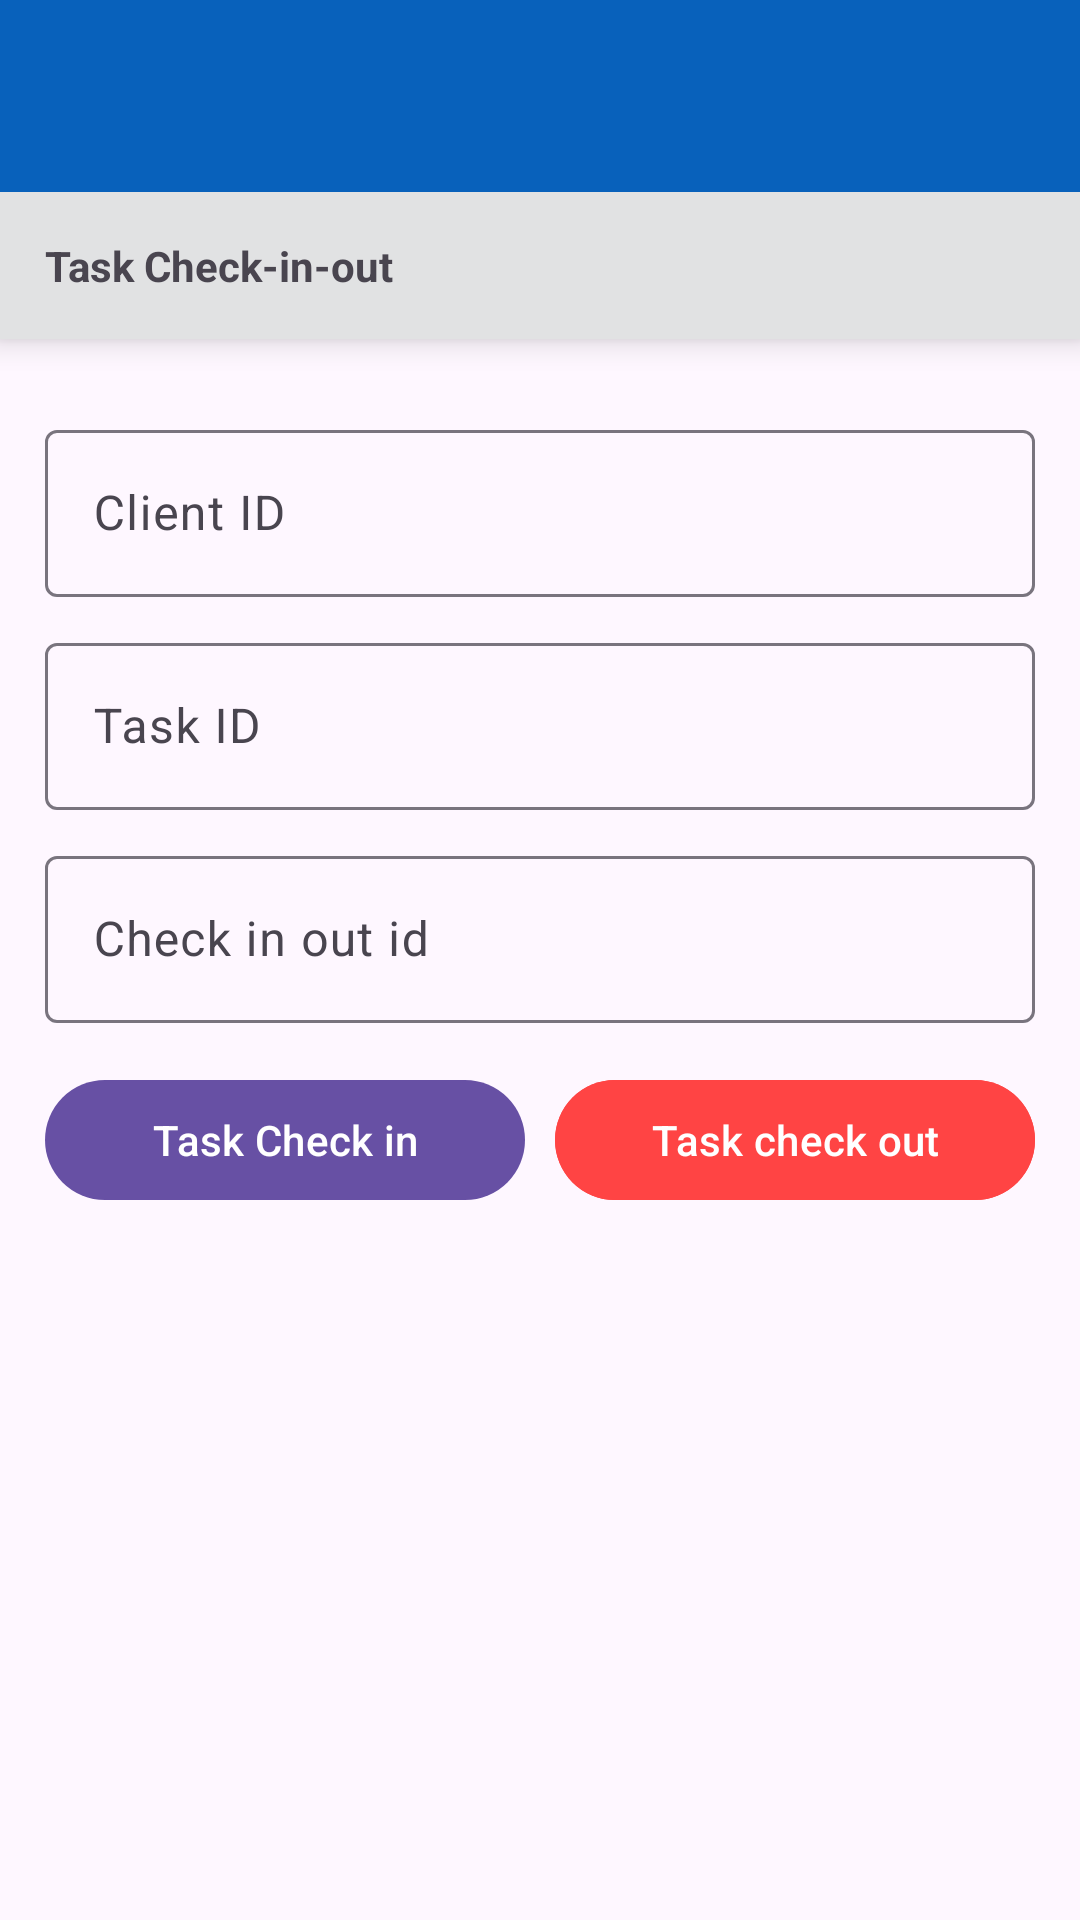

Android layout source for this screen:
<!-- AndroidManifest.xml: application theme Theme.WorkmateClient -->
<!-- res/layout/activity_task_check_in_out.xml -->
<?xml version="1.0" encoding="utf-8"?>
<layout xmlns:android="http://schemas.android.com/apk/res/android"
    xmlns:tools="http://schemas.android.com/tools">

    <LinearLayout
        android:id="@+id/main"
        android:layout_width="match_parent"
        android:layout_height="match_parent"
        android:orientation="vertical"
        tools:context=".ui.taskinout.TaskCheckInOut">


        <androidx.appcompat.widget.Toolbar
            android:id="@+id/toolbar"
            android:layout_width="match_parent"
            android:layout_height="wrap_content"
            android:background="@color/color_btn_back_dark"
            android:elevation="10dp"
            android:theme="@style/ThemeOverlay.AppCompat.Dark.ActionBar" />

        <TextView
            android:id="@+id/user_name"
            android:layout_width="match_parent"
            android:layout_height="wrap_content"
            android:background="@color/card_back_light"
            android:elevation="6dp"
            android:padding="15dp"
            android:text="@string/task_check_in_out"
            android:textStyle="bold" />

        <LinearLayout
            android:layout_width="match_parent"
            android:layout_height="wrap_content"
            android:orientation="vertical"
            android:padding="15dp">

            <com.google.android.material.textfield.TextInputLayout
                android:layout_width="match_parent"
                android:layout_height="wrap_content"
                android:layout_marginTop="10dp"
                android:hint="@string/client_id">

                <EditText
                    android:id="@+id/client_id_text"
                    android:layout_width="match_parent"
                    android:layout_height="wrap_content"
                    android:inputType="number" />

            </com.google.android.material.textfield.TextInputLayout>

            <com.google.android.material.textfield.TextInputLayout
                android:layout_width="match_parent"
                android:layout_height="wrap_content"
                android:layout_marginTop="10dp"
                android:hint="@string/task_id">

                <EditText
                    android:id="@+id/task_id_text"
                    android:layout_width="match_parent"
                    android:layout_height="wrap_content"
                    android:inputType="number" />

            </com.google.android.material.textfield.TextInputLayout>


            <com.google.android.material.textfield.TextInputLayout
                android:layout_width="match_parent"
                android:layout_height="wrap_content"
                android:layout_marginTop="10dp"
                android:hint="@string/check_in_out_id">

                <EditText
                    android:id="@+id/client_checkinout_id_text"
                    android:layout_width="match_parent"
                    android:layout_height="wrap_content"
                    android:inputType="number" />

            </com.google.android.material.textfield.TextInputLayout>

            <LinearLayout
                android:layout_width="match_parent"
                android:layout_height="wrap_content"
                android:layout_marginTop="15dp">

                <Button
                    android:id="@+id/task_check_in_btn"
                    android:layout_width="0dp"
                    android:layout_height="wrap_content"
                    android:layout_marginEnd="5dp"
                    android:layout_weight="1"
                    android:text="@string/task_check_in" />

                <Button
                    android:id="@+id/task_check_out_btn"
                    android:layout_width="0dp"
                    android:layout_height="wrap_content"
                    android:layout_marginStart="5dp"
                    android:layout_weight="1"
                    android:backgroundTint="@android:color/holo_red_light"
                    android:text="@string/task_check_out" />


            </LinearLayout>

            <TextView
                android:id="@+id/task_check_in_out_message"
                android:layout_width="match_parent"
                android:layout_height="wrap_content"
                android:layout_marginTop="15dp"
                android:background="@drawable/attendance_message_back"
                android:padding="10dp"
                android:textStyle="bold"
                android:visibility="gone" />

            <ProgressBar
                android:id="@+id/task_progress"
                android:layout_width="match_parent"
                android:layout_height="wrap_content"
                android:visibility="gone" />

        </LinearLayout>

    </LinearLayout>
</layout>
<!-- resources referenced by this layout -->
<resources>
  <color name="card_back_light">#E1E2E3</color>
  <color name="color_btn_back_dark">#0861bb</color>
  <!-- drawable attendance_message_back (drawable) -->
  <?xml version="1.0" encoding="utf-8"?>
  <shape xmlns:android="http://schemas.android.com/apk/res/android"
      android:shape="rectangle">
  
      <corners android:radius="5dp" />
      <solid android:color="@color/color_btn_back" />
  
  </shape>
  <string name="check_in_out_id"> Check in out id</string>
  <string name="client_id">Client ID</string>
  <string name="task_check_in">Task Check in</string>
  <string name="task_check_in_out">Task Check-in-out</string>
  <string name="task_check_out">Task check out</string>
  <string name="task_id">Task ID</string>
  <style name="Theme.WorkmateClient" parent="Base.Theme.WorkmateClient" />
  <color name="color_btn_back">#e1e2e3</color>
  <style name="Base.Theme.WorkmateClient" parent="Theme.Material3.Light.NoActionBar">
          
          
          <item name="android:statusBarColor">@color/color_btn_back_dark</item>
      </style>
</resources>
